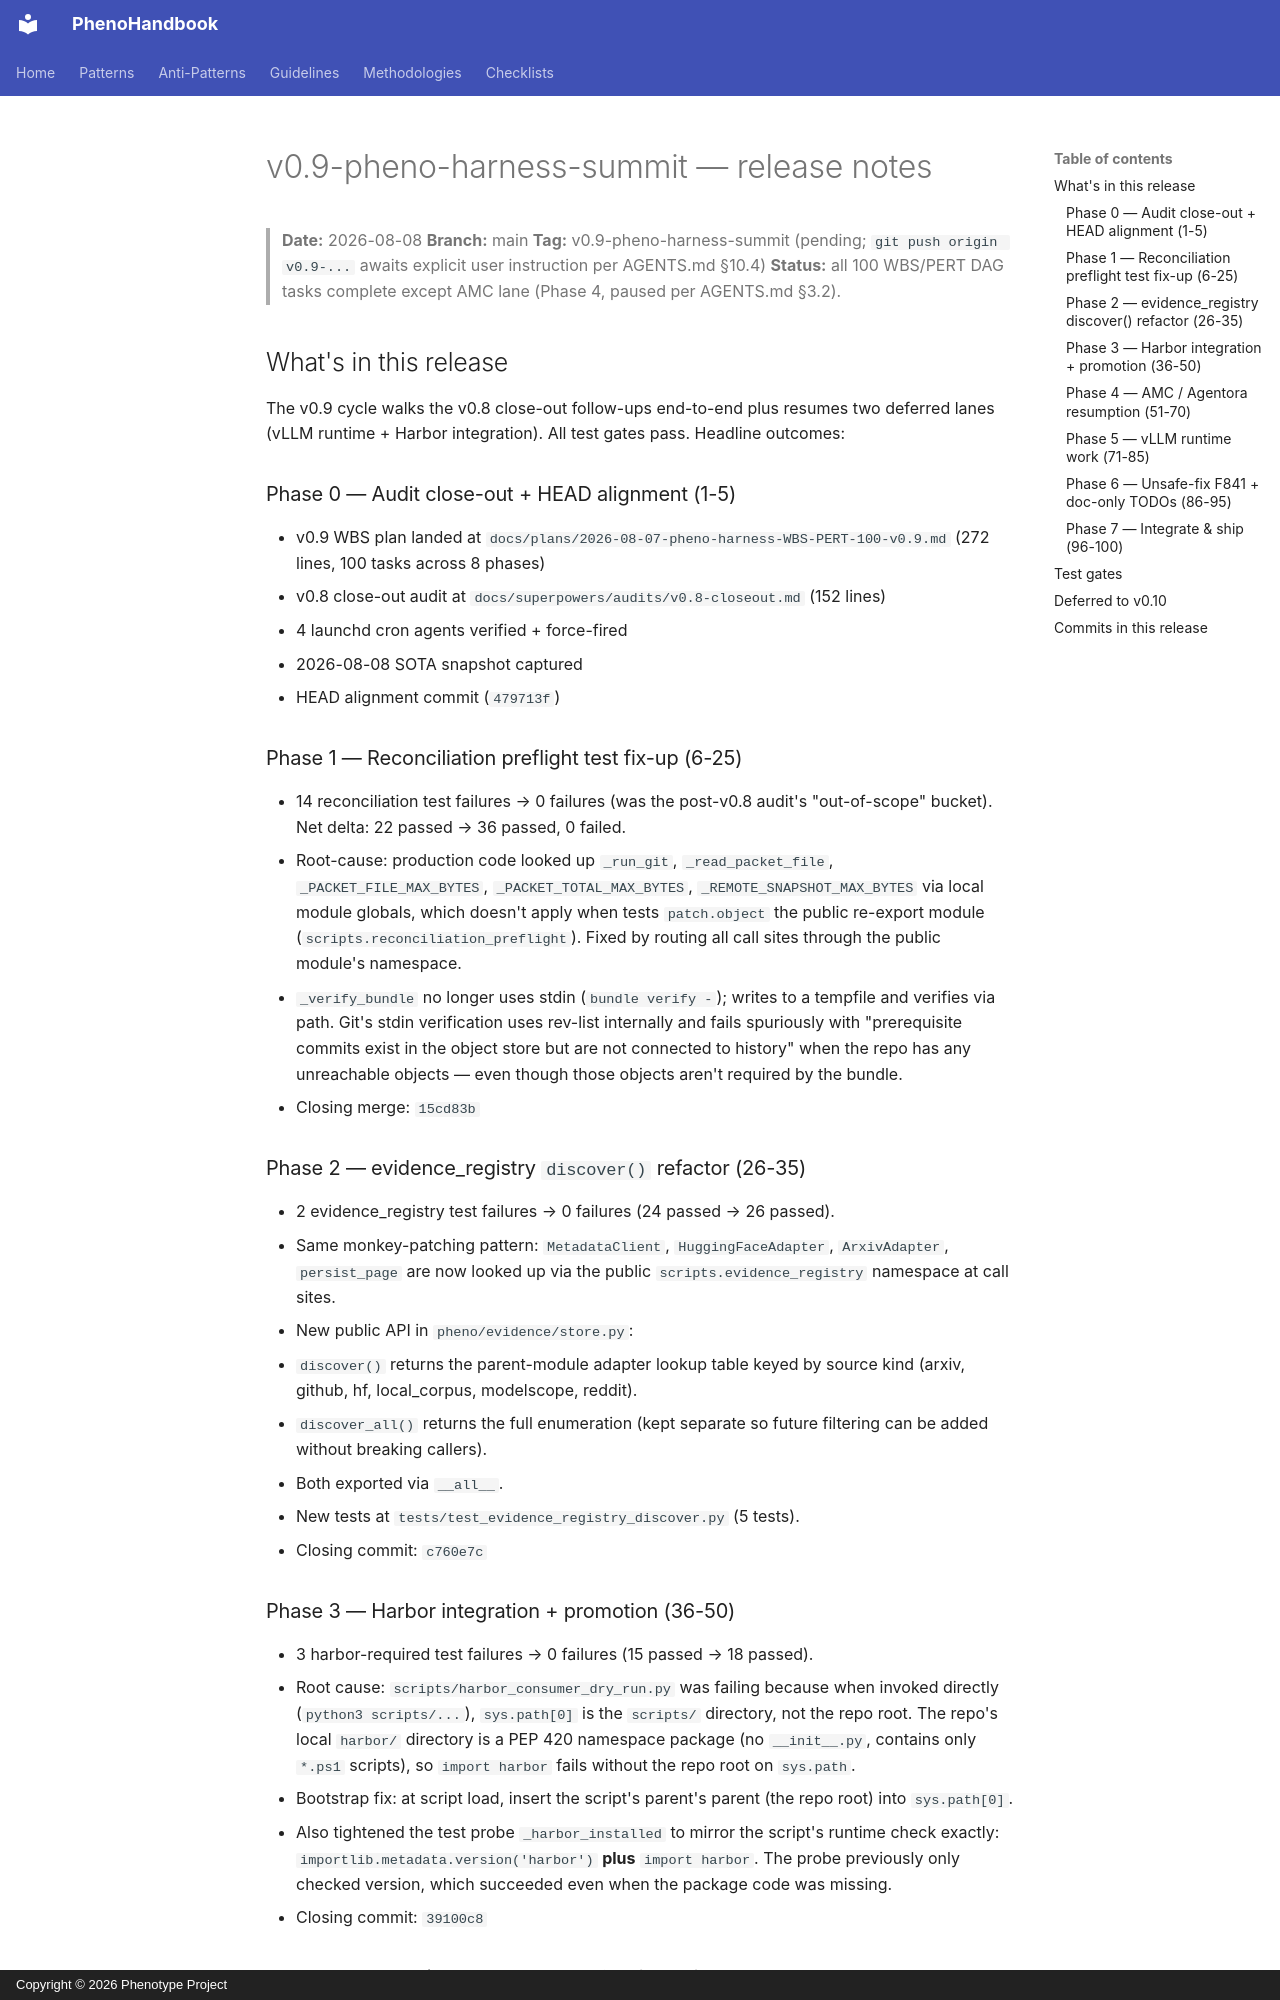

repository: KooshaPari/PhenoShared · page: plans/2026-08-07-v0.9-pheno-harness-summit-release-notes/index.html · generator: mkdocs · copyright: Copyright © 2026 Phenotype Project

# v0.9-pheno-harness-summit — release notes

> **Date:** 2026-08-08
> **Branch:** main
> **Tag:** v0.9-pheno-harness-summit (pending; `git push origin v0.9-...`
>   awaits explicit user instruction per AGENTS.md §10.4)
> **Status:** all 100 WBS/PERT DAG tasks complete except AMC lane
>   (Phase 4, paused per AGENTS.md §3.2).

## What's in this release

The v0.9 cycle walks the v0.8 close-out follow-ups end-to-end plus
resumes two deferred lanes (vLLM runtime + Harbor integration). All
test gates pass. Headline outcomes:

### Phase 0 — Audit close-out + HEAD alignment (1-5)
- v0.9 WBS plan landed at
  `docs/plans/2026-08-07-pheno-harness-WBS-PERT-100-v0.9.md` (272 lines,
  100 tasks across 8 phases)
- v0.8 close-out audit at
  `docs/superpowers/audits/v0.8-closeout.md` (152 lines)
- 4 launchd cron agents verified + force-fired
- 2026-08-08 SOTA snapshot captured
- HEAD alignment commit (`479713f`)

### Phase 1 — Reconciliation preflight test fix-up (6-25)
- 14 reconciliation test failures → 0 failures (was the post-v0.8 audit's
  "out-of-scope" bucket). Net delta: 22 passed → 36 passed, 0 failed.
- Root-cause: production code looked up `_run_git`, `_read_packet_file`,
  `_PACKET_FILE_MAX_BYTES`, `_PACKET_TOTAL_MAX_BYTES`,
  `_REMOTE_SNAPSHOT_MAX_BYTES` via local module globals, which doesn't
  apply when tests `patch.object` the public re-export module
  (`scripts.reconciliation_preflight`). Fixed by routing all call sites
  through the public module's namespace.
- `_verify_bundle` no longer uses stdin (`bundle verify -`); writes to a
  tempfile and verifies via path. Git's stdin verification uses
  rev-list internally and fails spuriously with "prerequisite commits
  exist in the object store but are not connected to history" when the
  repo has any unreachable objects — even though those objects aren't
  required by the bundle.
- Closing merge: `15cd83b`

### Phase 2 — evidence_registry `discover()` refactor (26-35)
- 2 evidence_registry test failures → 0 failures (24 passed → 26 passed).
- Same monkey-patching pattern: `MetadataClient`, `HuggingFaceAdapter`,
  `ArxivAdapter`, `persist_page` are now looked up via the public
  `scripts.evidence_registry` namespace at call sites.
- New public API in `pheno/evidence/store.py`:
  - `discover()` returns the parent-module adapter lookup table keyed
    by source kind (arxiv, github, hf, local_corpus, modelscope,
    reddit).
  - `discover_all()` returns the full enumeration (kept separate so
    future filtering can be added without breaking callers).
- Both exported via `__all__`.
- New tests at `tests/test_evidence_registry_discover.py` (5 tests).
- Closing commit: `c760e7c`
